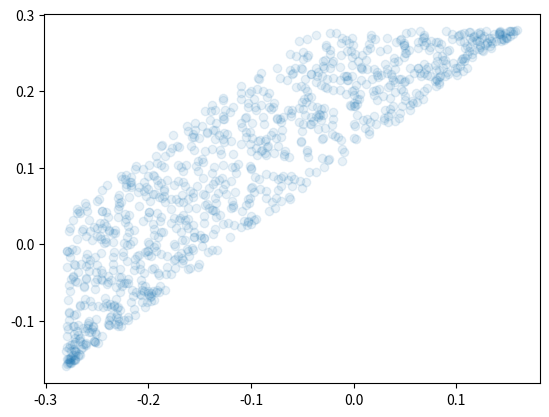

Write Python code to recreate this figure.
import numpy as np
import matplotlib.pyplot as plt

y_half_length = 0.4
bump_diameter = 0.04
y_left_limit = -0.4
y_right_limit = 0.4

min_bump_distance = 0.3 * y_half_length
max_bump_distance = 0.8 * y_half_length
min_y_g_bump_distance = bump_diameter
y_bump1_limit_min = 0.7 * y_left_limit
y_bump2_limit_min = y_bump1_limit_min + min_bump_distance
y_bump2_limit_max = 0.7 * y_right_limit
y_bump1_limit_max = y_bump2_limit_max - min_bump_distance

red_positions = []
blue_positions = []
finger_positions = []


def _uniform_ranges(ranges):
    """
    Draws a sample from a uniform distribution on different ranges.

    :param ranges: the ranges to draw a sample
    :return: the sample drawn
    """

    index = np.random.randint(len(ranges))

    return np.random.uniform(low=ranges[index][0], high=ranges[index][1])


for i in range(1000):

    determine_bump_1_first = np.random.choice([True, False])

    if determine_bump_1_first:

        # y_bump1
        ori_y_bump1 = np.random.uniform(low=y_bump1_limit_min,
                                        high=y_bump1_limit_max)

        # y_bump2
        ori_y_bump2 = np.random.uniform(low=ori_y_bump1 + min_bump_distance,
                                        high=min(ori_y_bump1 + max_bump_distance, y_bump2_limit_max))

    else:

        ori_y_bump2 = np.random.uniform(low=y_bump2_limit_min,
                                                  high=y_bump2_limit_max)

        ori_y_bump1 = np.random.uniform(low=max(ori_y_bump2 - max_bump_distance, y_bump1_limit_min),
                                        high=ori_y_bump2 - min_bump_distance)

    # y_ur5_range1 = [y_left_limit, ori_y_bump1 - min_y_g_bump_distance]
    # y_ur5_range2 = [ori_y_bump1 + min_y_g_bump_distance, ori_y_bump2 - min_y_g_bump_distance]
    # y_ur5_range3 = [ori_y_bump2 + min_y_g_bump_distance, y_right_limit]
    # y_ur5 = _uniform_ranges([y_ur5_range1, y_ur5_range2, y_ur5_range3])

    red_positions.append(ori_y_bump1)
    blue_positions.append(ori_y_bump2)
    # finger_positions.append(y_ur5)

# blue_cnt = 0
# for pos in blue_positions:
#     if pos >= 0.045 and pos <= 0.055:
#         blue_cnt += 1
#
# red_cnt = 0
# for pos in red_positions:
#     if pos >= 0.045 and pos <= 0.055:
#         red_cnt += 1
#
# print(red_cnt, blue_cnt)

plt.scatter(red_positions, blue_positions, alpha=0.1)
plt.show()

# from mpl_toolkits.mplot3d import Axes3D
# fig = plt.figure()
# ax = fig.add_subplot(111, projection='3d')
# ax.scatter(red_positions, blue_positions, finger_positions, alpha=0.2)
# ax.set_xlabel('red')
# plt.show()
